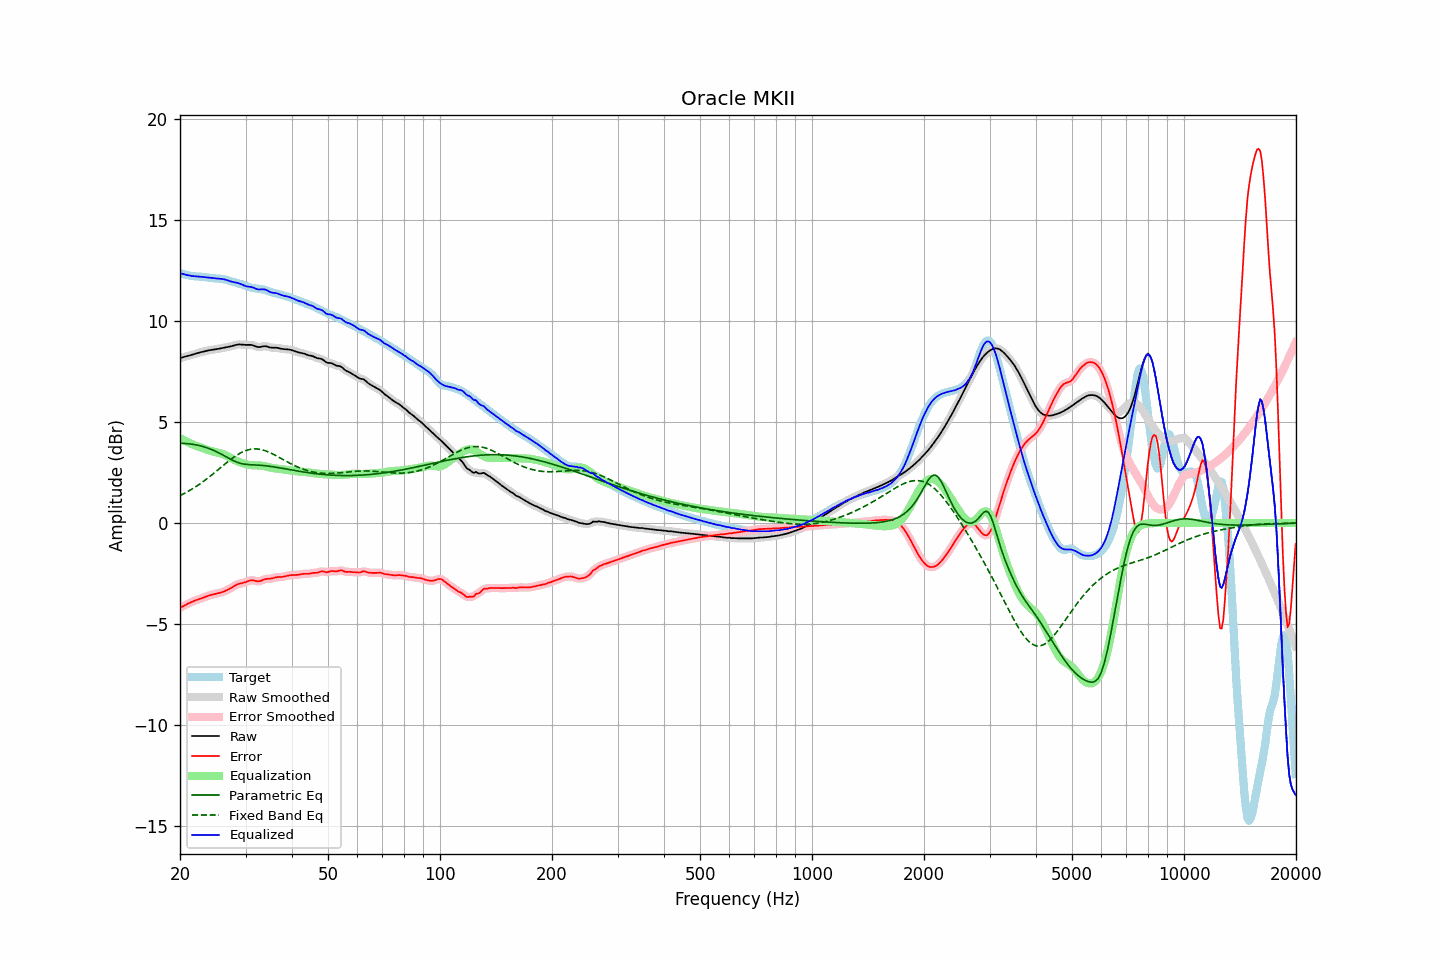

The data file committed next to this chart (first rows):
frequency, raw, error, smoothed, error_smoothed, equalization, parametric_eq, fixed_band_eq, equalized_raw, equalized_smoothed, target
20.00, 8.15, -4.20, 8.15, -4.20, 4.20, 3.94, 1.35, 12.35, 12.35, 12.35
20.20, 8.18, -4.15, 8.18, -4.15, 4.15, 3.94, 1.39, 12.33, 12.33, 12.33
20.40, 8.20, -4.11, 8.20, -4.11, 4.11, 3.94, 1.43, 12.31, 12.31, 12.31
20.61, 8.23, -4.07, 8.22, -4.07, 4.07, 3.93, 1.47, 12.29, 12.29, 12.29
20.81, 8.24, -4.03, 8.24, -4.03, 4.03, 3.93, 1.52, 12.27, 12.27, 12.27
21.02, 8.26, -3.99, 8.26, -3.99, 3.99, 3.92, 1.56, 12.25, 12.25, 12.25
21.23, 8.28, -3.95, 8.28, -3.95, 3.95, 3.91, 1.61, 12.23, 12.23, 12.23
21.44, 8.31, -3.91, 8.31, -3.91, 3.91, 3.90, 1.66, 12.22, 12.22, 12.22
21.66, 8.33, -3.88, 8.33, -3.88, 3.88, 3.89, 1.70, 12.21, 12.21, 12.21
21.87, 8.35, -3.85, 8.35, -3.85, 3.85, 3.88, 1.75, 12.20, 12.20, 12.20
22.09, 8.38, -3.82, 8.38, -3.82, 3.82, 3.86, 1.80, 12.20, 12.20, 12.19
22.31, 8.40, -3.79, 8.40, -3.79, 3.79, 3.85, 1.86, 12.19, 12.19, 12.19
22.54, 8.43, -3.76, 8.43, -3.76, 3.76, 3.83, 1.91, 12.18, 12.18, 12.19
22.76, 8.45, -3.73, 8.45, -3.73, 3.73, 3.81, 1.97, 12.18, 12.18, 12.18
22.99, 8.47, -3.71, 8.47, -3.71, 3.70, 3.79, 2.02, 12.17, 12.17, 12.17
23.22, 8.49, -3.68, 8.49, -3.68, 3.67, 3.76, 2.08, 12.16, 12.16, 12.16
23.45, 8.51, -3.65, 8.51, -3.65, 3.65, 3.74, 2.14, 12.15, 12.15, 12.15
23.69, 8.52, -3.62, 8.52, -3.62, 3.62, 3.71, 2.20, 12.14, 12.14, 12.14
23.92, 8.54, -3.59, 8.54, -3.59, 3.59, 3.68, 2.26, 12.13, 12.13, 12.13
24.16, 8.55, -3.56, 8.55, -3.56, 3.57, 3.65, 2.33, 12.12, 12.12, 12.12
24.40, 8.57, -3.54, 8.57, -3.54, 3.55, 3.62, 2.39, 12.11, 12.11, 12.11
24.65, 8.58, -3.52, 8.58, -3.52, 3.53, 3.59, 2.46, 12.10, 12.10, 12.10
24.89, 8.59, -3.51, 8.59, -3.51, 3.51, 3.55, 2.52, 12.10, 12.10, 12.10
25.14, 8.60, -3.49, 8.60, -3.49, 3.49, 3.51, 2.59, 12.09, 12.09, 12.09
25.39, 8.61, -3.47, 8.62, -3.47, 3.47, 3.47, 2.65, 12.08, 12.08, 12.09
25.65, 8.63, -3.45, 8.63, -3.45, 3.45, 3.43, 2.72, 12.08, 12.08, 12.08
25.91, 8.65, -3.43, 8.65, -3.43, 3.42, 3.39, 2.79, 12.07, 12.07, 12.07
26.16, 8.66, -3.40, 8.66, -3.40, 3.39, 3.35, 2.85, 12.06, 12.06, 12.06
26.43, 8.68, -3.36, 8.68, -3.36, 3.36, 3.30, 2.92, 12.04, 12.04, 12.04
26.69, 8.69, -3.33, 8.69, -3.33, 3.33, 3.26, 2.98, 12.02, 12.02, 12.02
26.96, 8.71, -3.29, 8.71, -3.29, 3.28, 3.22, 3.05, 11.99, 11.99, 12.00
27.23, 8.72, -3.25, 8.72, -3.25, 3.24, 3.17, 3.11, 11.96, 11.96, 11.97
27.50, 8.74, -3.20, 8.74, -3.20, 3.20, 3.13, 3.17, 11.94, 11.94, 11.94
27.77, 8.76, -3.15, 8.76, -3.15, 3.15, 3.09, 3.23, 11.92, 11.92, 11.92
28.05, 8.79, -3.11, 8.79, -3.11, 3.11, 3.05, 3.28, 11.90, 11.90, 11.89
28.33, 8.81, -3.06, 8.81, -3.06, 3.08, 3.02, 3.34, 11.89, 11.89, 11.87
28.62, 8.83, -3.03, 8.82, -3.03, 3.04, 2.99, 3.39, 11.87, 11.87, 11.85
28.90, 8.83, -3.00, 8.83, -3.00, 3.01, 2.97, 3.43, 11.84, 11.84, 11.83
29.19, 8.83, -2.98, 8.83, -2.98, 2.98, 2.94, 3.48, 11.81, 11.81, 11.81
29.48, 8.82, -2.97, 8.82, -2.97, 2.95, 2.93, 3.52, 11.77, 11.77, 11.79
29.78, 8.81, -2.95, 8.81, -2.95, 2.93, 2.91, 3.55, 11.74, 11.74, 11.76
30.08, 8.80, -2.92, 8.81, -2.92, 2.90, 2.90, 3.58, 11.71, 11.71, 11.73
30.38, 8.81, -2.89, 8.81, -2.89, 2.89, 2.89, 3.61, 11.69, 11.70, 11.70
30.68, 8.81, -2.86, 8.81, -2.86, 2.87, 2.88, 3.63, 11.69, 11.68, 11.67
30.99, 8.81, -2.84, 8.81, -2.84, 2.86, 2.88, 3.65, 11.67, 11.67, 11.64
31.30, 8.79, -2.83, 8.79, -2.83, 2.86, 2.88, 3.66, 11.65, 11.65, 11.63
31.61, 8.77, -2.84, 8.77, -2.84, 2.86, 2.87, 3.66, 11.63, 11.62, 11.61
31.93, 8.73, -2.86, 8.74, -2.86, 2.86, 2.87, 3.66, 11.59, 11.59, 11.60
32.24, 8.71, -2.88, 8.71, -2.88, 2.85, 2.86, 3.66, 11.56, 11.57, 11.59
32.57, 8.70, -2.88, 8.70, -2.88, 2.85, 2.86, 3.65, 11.55, 11.55, 11.58
32.89, 8.71, -2.87, 8.71, -2.86, 2.84, 2.85, 3.64, 11.55, 11.55, 11.57
33.22, 8.72, -2.83, 8.72, -2.83, 2.83, 2.85, 3.62, 11.56, 11.56, 11.56
33.55, 8.74, -2.80, 8.74, -2.80, 2.82, 2.84, 3.60, 11.56, 11.56, 11.54
33.89, 8.74, -2.77, 8.74, -2.78, 2.80, 2.83, 3.57, 11.54, 11.54, 11.52
34.23, 8.73, -2.76, 8.73, -2.76, 2.78, 2.82, 3.55, 11.51, 11.51, 11.49
34.57, 8.71, -2.76, 8.71, -2.76, 2.76, 2.81, 3.51, 11.46, 11.46, 11.46
34.92, 8.68, -2.76, 8.68, -2.75, 2.74, 2.80, 3.48, 11.42, 11.42, 11.44
35.27, 8.67, -2.74, 8.67, -2.74, 2.73, 2.79, 3.44, 11.40, 11.40, 11.41
35.62, 8.67, -2.72, 8.67, -2.72, 2.72, 2.78, 3.40, 11.38, 11.38, 11.39
35.97, 8.67, -2.70, 8.67, -2.70, 2.71, 2.77, 3.36, 11.38, 11.37, 11.37
... 635 more rows
